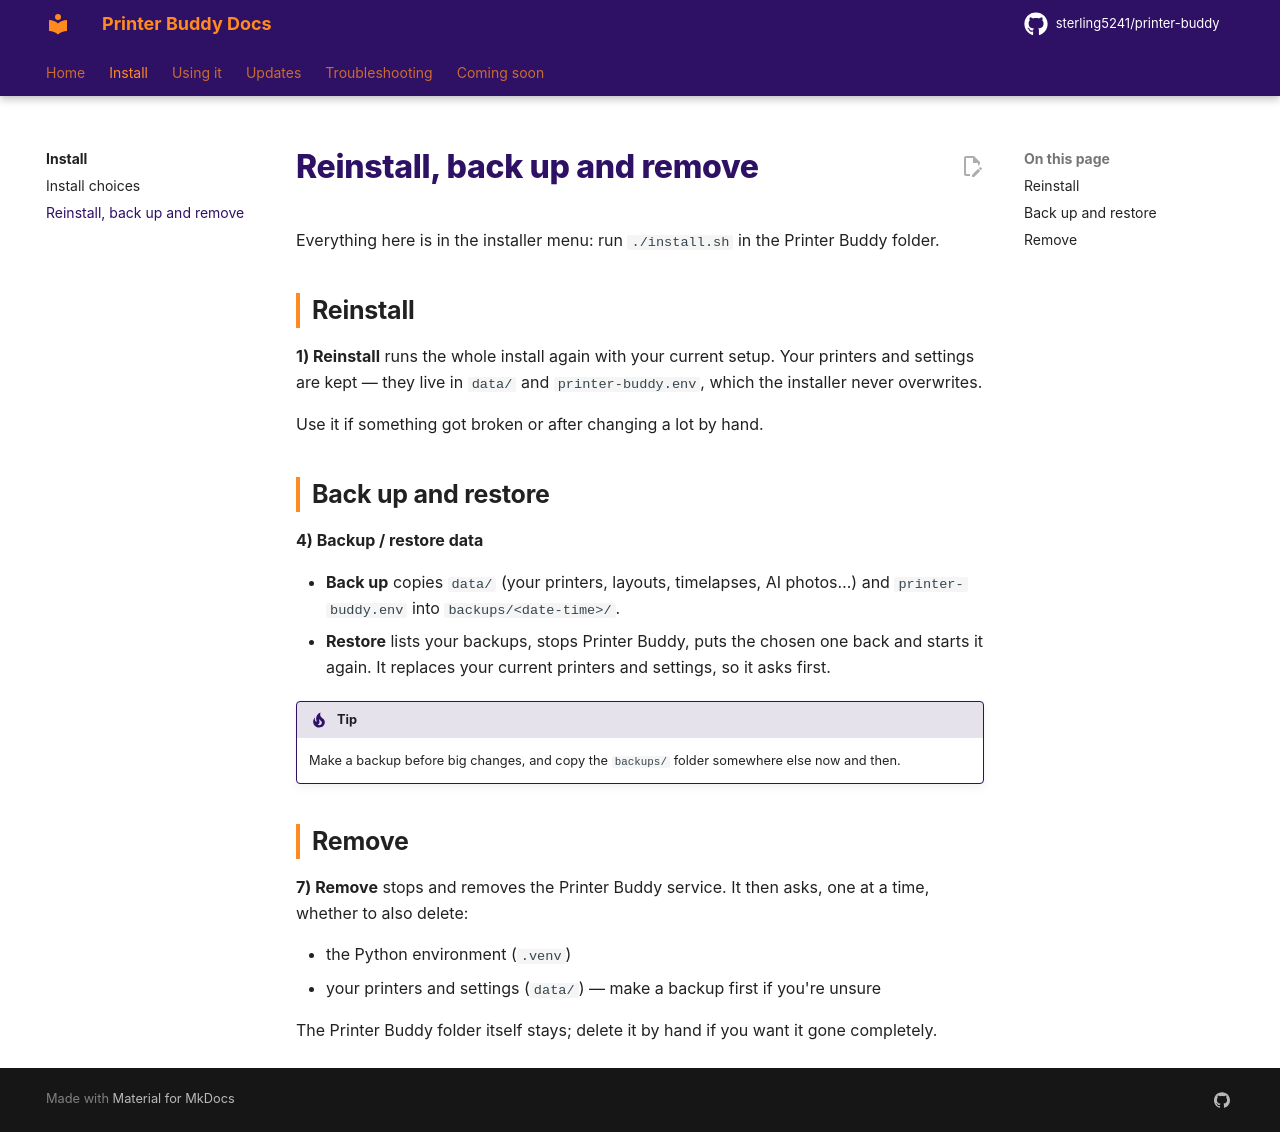

repository: sterling5241/printer-buddy-docs · page: install/reinstall/index.html · generator: mkdocs

# Reinstall, back up and remove

Everything here is in the installer menu: run `./install.sh` in the Printer Buddy folder.

## Reinstall

**1) Reinstall** runs the whole install again with your current setup. Your printers and settings are kept &mdash; they live in `data/` and `printer-buddy.env`, which the installer never overwrites.

Use it if something got broken or after changing a lot by hand.

## Back up and restore

**4) Backup / restore data**

- **Back up** copies `data/` (your printers, layouts, timelapses, AI photos…) and `printer-buddy.env` into `backups/<date-time>/`.
- **Restore** lists your backups, stops Printer Buddy, puts the chosen one back and starts it again. It replaces your current printers and settings, so it asks first.

!!! tip
    Make a backup before big changes, and copy the `backups/` folder somewhere else now and then.

## Remove

**7) Remove** stops and removes the Printer Buddy service. It then asks, one at a time, whether to also delete:

- the Python environment (`.venv`)
- your printers and settings (`data/`) &mdash; make a backup first if you're unsure

The Printer Buddy folder itself stays; delete it by hand if you want it gone completely.
